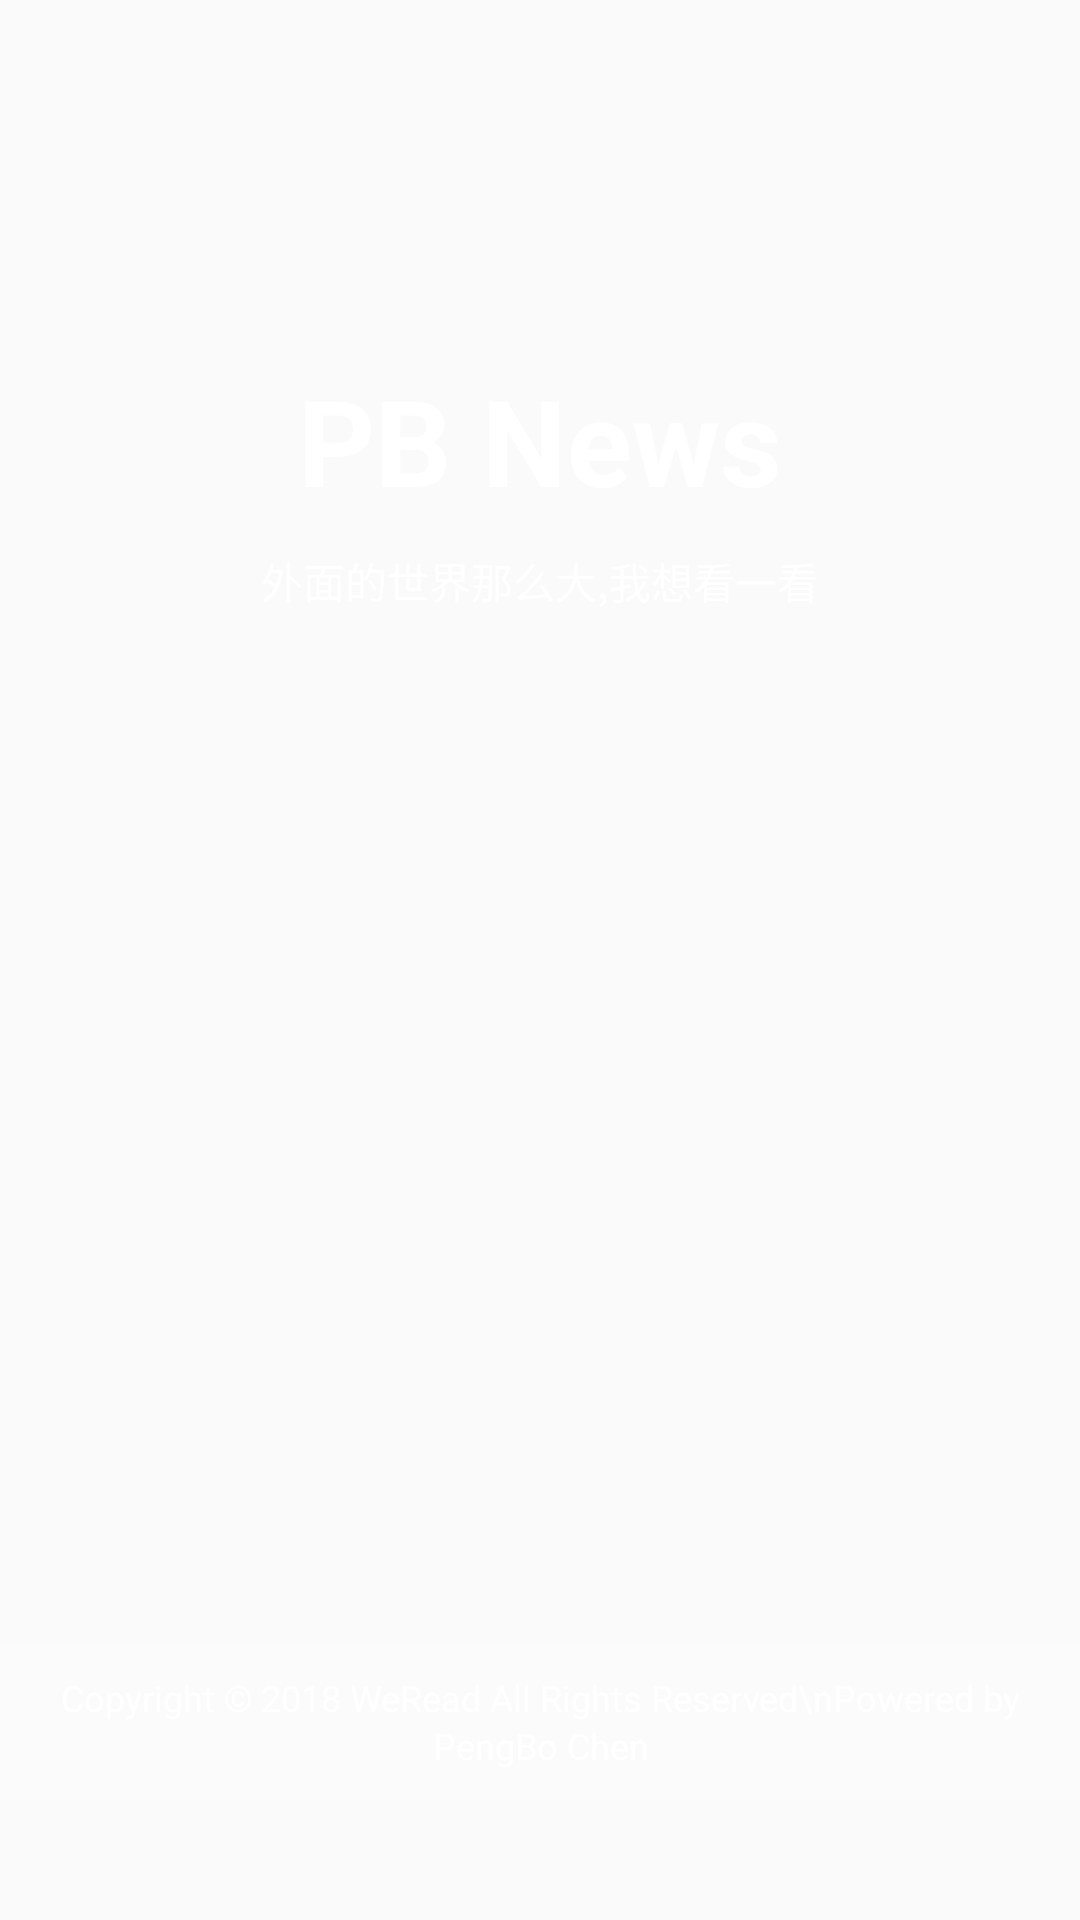

Layout XML and referenced resources for this Android screen:
<!-- AndroidManifest.xml: application theme AppTheme -->
<!-- res/layout/activity_splash.xml -->
<?xml version="1.0" encoding="utf-8"?>
<RelativeLayout
    xmlns:android="http://schemas.android.com/apk/res/android"
    xmlns:app="http://schemas.android.com/apk/res-auto"
    xmlns:tools="http://schemas.android.com/tools"
    android:layout_width="match_parent"
    android:layout_height="match_parent"
    tools:context="com.cpb.news.ui.SplashActivity">

    <ImageView
        android:id="@+id/iv_splash"
        android:layout_width="match_parent"
        android:layout_height="match_parent"
        android:scaleType="fitXY"
        android:src="@mipmap/splash_bg"/>

    <View
        android:layout_width="match_parent"
        android:layout_height="match_parent"
        android:background="@drawable/ban_shadow"/>

    <TextView
        android:id="@+id/splash_app_name"
        android:layout_width="wrap_content"
        android:layout_height="wrap_content"
        android:layout_alignParentTop="true"
        android:layout_centerHorizontal="true"
        android:layout_marginTop="120dp"
        android:text="PB News"
        android:textColor="@android:color/white"
        android:textSize="40sp"
        android:textStyle="bold"/>

    <TextView
        android:layout_width="wrap_content"
        android:layout_height="wrap_content"
        android:layout_below="@id/splash_app_name"
        android:layout_centerHorizontal="true"
        android:layout_marginTop="10dp"
        android:text="外面的世界那么大,我想看一看"
        android:textColor="@color/alpha_90_white"
        android:textSize="@dimen/small"
        android:id="@+id/textView"/>


    <TextView
        android:layout_width="match_parent"
        android:layout_height="wrap_content"
        android:layout_alignParentBottom="true"
        android:layout_centerHorizontal="true"
        android:layout_marginBottom="40dp"
        android:background="@color/alpha_10_white"
        android:gravity="center"
        android:lineSpacingExtra="2dp"
        android:padding="10dp"
        android:text="Copyright &#169; 2018 WeRead All Rights Reserved\nPowered by PengBo Chen"
        android:textColor="@color/white"
        android:textSize="@dimen/micro"/>
</RelativeLayout>
<!-- resources referenced by this layout -->
<resources>
  <color name="alpha_10_white">#1AFFFFFF</color>
  <color name="alpha_90_white">#E6FFFFFF</color>
  <color name="white">#FFFFFFFF</color>
  <dimen name="micro">12sp</dimen>
  <dimen name="small">14sp</dimen>
  <style name="AppTheme" parent="Theme.AppCompat.DayNight.NoActionBar">
          
          <item name="colorPrimary">@color/colorPrimary</item>
          <item name="colorPrimaryDark">@color/colorPrimaryDark</item>
          <item name="colorAccent">@color/colorAccent</item>
          <item name="android:windowContentOverlay">@null</item>
          <item name="actionMenuTextColor">@android:color/white</item>
      </style>
  <color name="colorPrimary">#C35585</color>
  <color name="colorPrimaryDark">#F8AFCA</color>
  <color name="colorAccent">#C35585</color>
</resources>
